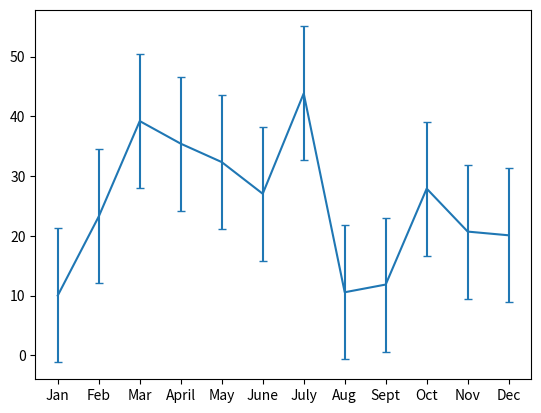
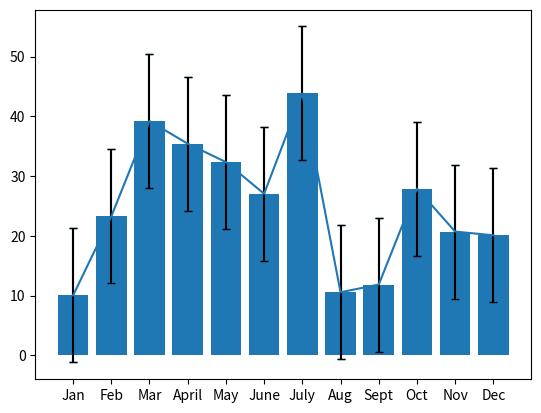
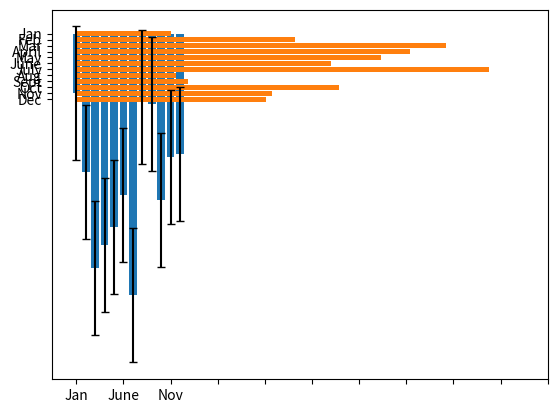
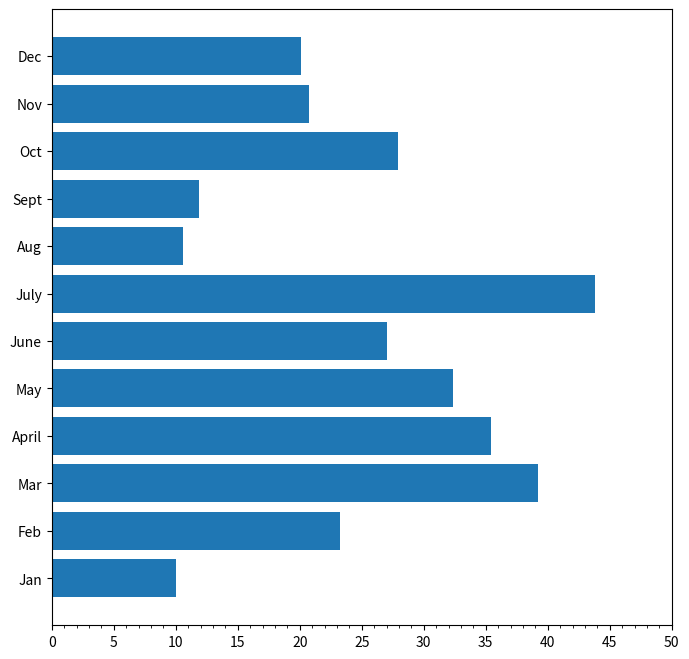

Write the Python code that produced these figures, in order.
%matplotlib inline

# Import dependencies.
import matplotlib.pyplot as plt
import statistics

# Set the x-axis to a list of strings for each month.
x_axis = ["Jan", "Feb", "Mar", "April", "May", "June", "July", "Aug", "Sept", "Oct", "Nov", "Dec"]

# Set the y-axis to a list of floats as the total fare in US dollars accumulated for each month.
y_axis = [10.02, 23.24, 39.20, 35.42, 32.34, 27.04, 43.82, 10.56, 11.85, 27.90, 20.71, 20.09]

# Get the standard deviation of the values in the y-axis.
stdev = statistics.stdev(y_axis)
stdev
plt.errorbar(x_axis, y_axis, yerr=stdev, capsize=3)

fig, ax = plt.subplots()
ax.errorbar(x_axis, y_axis, yerr=stdev, capsize=3)
plt.show()

plt.bar(x_axis, y_axis, yerr=stdev, capsize=3)

fig, ax = plt.subplots()
ax.bar(x_axis, y_axis, yerr=stdev, capsize=3)
plt.show()

import numpy as np
plt.barh(x_axis, y_axis)
plt.xticks(np.arange(0, 51, step=5.0))
plt.gca().invert_yaxis()

from matplotlib.ticker import MultipleLocator
# Increase the size of the plot figure.
fig, ax = plt.subplots(figsize=(8, 8))
ax.barh(x_axis, y_axis)
ax.set_xticks(np.arange(0, 51, step=5.0))

# Create minor ticks at an increment of 1.
ax.xaxis.set_minor_locator(MultipleLocator(1))
plt.show()